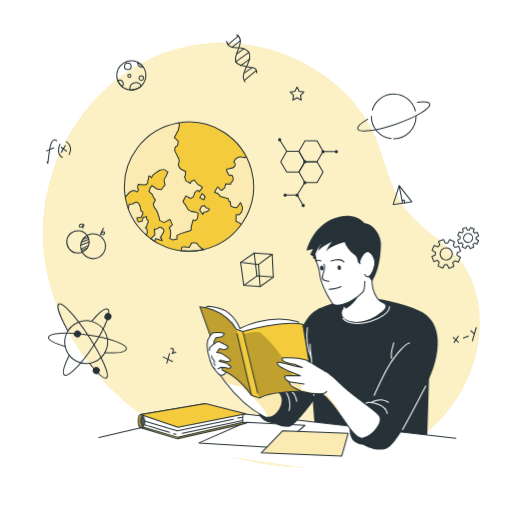
t = 0.00 s
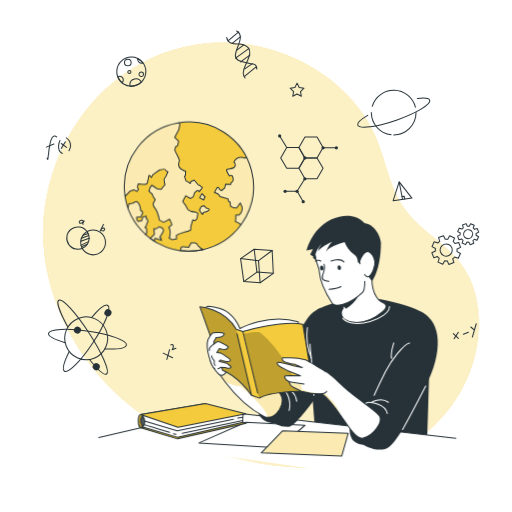
t = 0.56 s
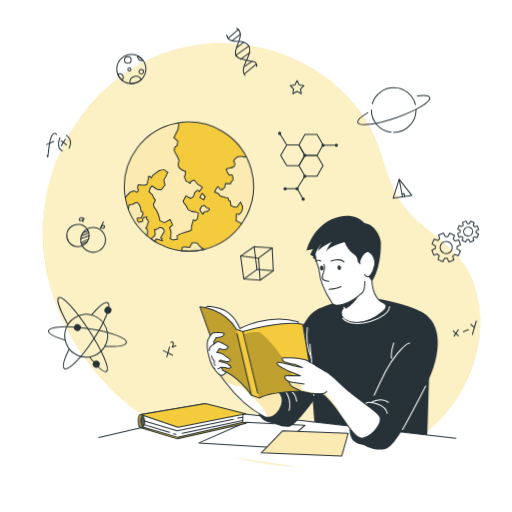
t = 0.94 s
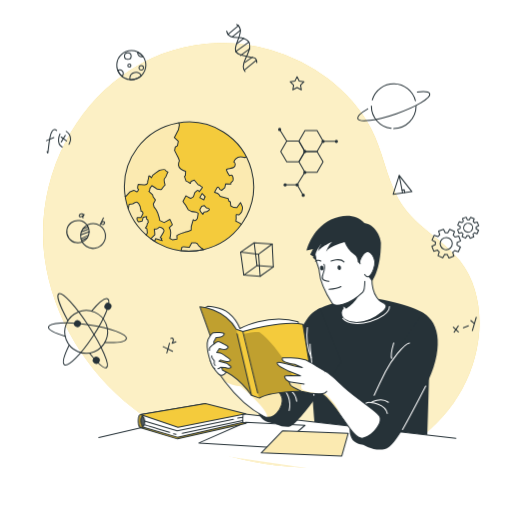
t = 1.50 s
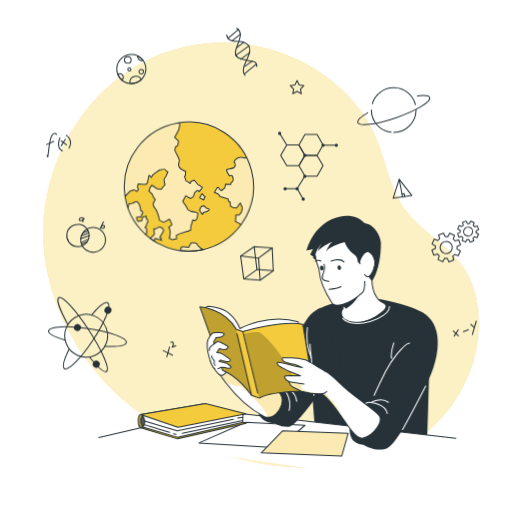
t = 2.06 s
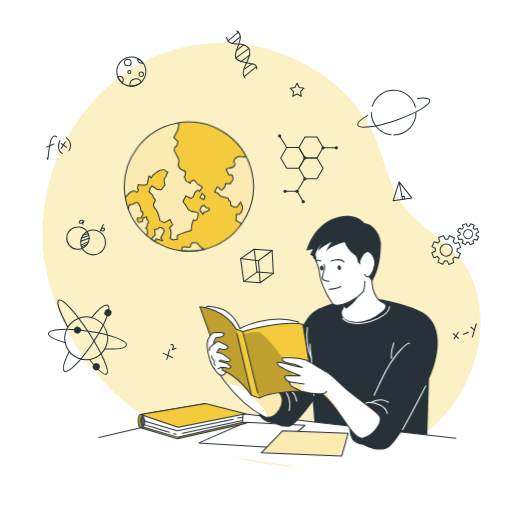
t = 2.44 s

The animated SVG that drew these frames (rendered in a browser with its animation timeline set to each time). Animation: 2 CSS @keyframes rules; one cycle of 3.00 s, repeats indefinitely.

<svg xmlns="http://www.w3.org/2000/svg" xmlns:svgjs="http://svgjs.com/svgjs" xmlns:xlink="http://www.w3.org/1999/xlink" id="freepik_stories-learning" class="animated" version="1.1" viewBox="0 0 500 500"><style>@keyframes wind{0%{transform:rotate(0deg)}25%{transform:rotate(1deg)}75%{transform:rotate(-1deg)}}@keyframes floating{0%{opacity:1;transform:translateY(0)}50%{transform:translateY(-10px)}}svg#freepik_stories-learning:not(.animated) .animable{opacity:0}svg#freepik_stories-learning.animated #freepik--background-simple--inject-24{animation:1.5s Infinite linear wind;animation-delay:0s}svg#freepik_stories-learning.animated #freepik--Elements--inject-24{animation:3s Infinite linear floating;animation-delay:0s}svg#freepik_stories-learning.animated #freepik--Earth--inject-24{animation:1.5s Infinite linear wind;animation-delay:0s}</style><g id="freepik--background-simple--inject-24" class="animable" style="transform-origin:255.124px 250.609px"><g id="eloi43ern0cf8"><path d="M67.93,167.09s-27.88,72,11.3,144.5S199.11,422.39,263.7,455.14s131.66,16.8,163.53-36.84-11.84-91.93-11.9-168.42,11.45-96.74-30-161.36-143.06-78.93-219.9-31S67.93,167.09,67.93,167.09Z" style="fill:#fff;opacity:.7;transform-origin:248.588px 250.609px" class="animable"/></g><path d="M63.69,139.16C90.4,87.32,140,48.1,201.75,42.58A171.52,171.52,0,0,1,320.48,76.93c16.86,13,31.84,29.55,41.79,48.44,11.42,21.7,14.75,46.72,26.5,68.32,14.61,26.85,42.05,37.93,60.48,61.13,15.17,19.11,20.38,44.72,18.64,69.06-3.18,44.43-29.21,86.61-67.5,109.38-32.37,19.25-71.39,24.56-109,22.81-58-2.69-115.74-21.82-161.42-57.65s-78.51-88.8-86.29-146.33C38.39,213,46.08,173.33,63.69,139.16Z" style="fill:#f4cb3c;transform-origin:255.124px 249.158px" id="elh2zn74wx02h" class="animable"/><g id="eleyqh8dpq77"><path d="M63.69,139.16C90.4,87.32,140,48.1,201.75,42.58A171.52,171.52,0,0,1,320.48,76.93c16.86,13,31.84,29.55,41.79,48.44,11.42,21.7,14.75,46.72,26.5,68.32,14.61,26.85,42.05,37.93,60.48,61.13,15.17,19.11,20.38,44.72,18.64,69.06-3.18,44.43-29.21,86.61-67.5,109.38-32.37,19.25-71.39,24.56-109,22.81-58-2.69-115.74-21.82-161.42-57.65s-78.51-88.8-86.29-146.33C38.39,213,46.08,173.33,63.69,139.16Z" style="fill:#fff;opacity:.7;transform-origin:255.124px 249.158px" class="animable"/></g></g><g id="freepik--Elements--inject-24" class="animable" style="transform-origin:256.42px 201.572px"><path d="M46.07,158.11c1.18,4.68.6-3.93,2.91-14.45s6.28-6.26,6.28-6.26" style="fill:none;stroke:#263238;stroke-linecap:round;stroke-linejoin:round;transform-origin:50.665px 147.982px" id="elopqa39z13jm" class="animable"/><line id="elsmi8xke6g7" x1="45.35" x2="52.6" y1="147.36" y2="144.39" style="fill:none;stroke:#263238;stroke-linecap:round;stroke-linejoin:round;transform-origin:48.975px 145.875px" class="animable"/><path d="M58.59,140.82s-4.33,9,2.2,12.78" style="fill:none;stroke:#263238;stroke-linecap:round;stroke-linejoin:round;transform-origin:58.9863px 147.21px" id="eljutzvgt1q4" class="animable"/><path d="M64.74,138.3s7.16,4,2.68,12.58" style="fill:none;stroke:#263238;stroke-linecap:round;stroke-linejoin:round;transform-origin:66.8171px 144.59px" id="elk1v0pzt78xf" class="animable"/><line id="el1jw8plfkyow" x1="59.84" x2="64.97" y1="143.86" y2="147.6" style="fill:none;stroke:#263238;stroke-linecap:round;stroke-linejoin:round;transform-origin:62.405px 145.73px" class="animable"/><line id="elnkiyjiiuxij" x1="63.86" x2="59.85" y1="142.21" y2="148.6" style="fill:none;stroke:#263238;stroke-linecap:round;stroke-linejoin:round;transform-origin:61.855px 145.405px" class="animable"/><g id="elhyd3ruof50k"><circle cx="76.13" cy="236.2" r="10.91" style="fill:none;stroke:#263238;stroke-linecap:round;stroke-linejoin:round;transform-origin:76.13px 236.2px;transform:rotate(-80.68deg)" class="animable"/></g><g id="elmatzz9d1loh"><circle cx="90.95" cy="240.47" r="12.1" style="fill:none;stroke:#263238;stroke-linecap:round;stroke-linejoin:round;transform-origin:90.95px 240.47px;transform:rotate(-11.59deg)" class="animable"/></g><line id="elro55iqfw2eb" x1="86.07" x2="81.05" y1="231.71" y2="233.5" style="fill:none;stroke:#263238;stroke-linecap:round;stroke-linejoin:round;transform-origin:83.56px 232.605px" class="animable"/><line id="elxiv0fzzy44" x1="86.77" x2="79.55" y1="233.78" y2="236.39" style="fill:none;stroke:#263238;stroke-linecap:round;stroke-linejoin:round;transform-origin:83.16px 235.085px" class="animable"/><line id="elio5afkjd4g" x1="87.04" x2="78.98" y1="236.28" y2="239.38" style="fill:none;stroke:#263238;stroke-linecap:round;stroke-linejoin:round;transform-origin:83.01px 237.83px" class="animable"/><line id="elah6r65kvkvb" x1="86.47" x2="79.12" y1="239.69" y2="243.05" style="fill:none;stroke:#263238;stroke-linecap:round;stroke-linejoin:round;transform-origin:82.795px 241.37px" class="animable"/><line id="el8qpw0s75w4t" x1="85.17" x2="79.59" y1="242.31" y2="244.63" style="fill:none;stroke:#263238;stroke-linecap:round;stroke-linejoin:round;transform-origin:82.38px 243.47px" class="animable"/><path d="M81.4,219.59c-.31-1-3.85-1.62-4,1s3.73.44,4.83-1c0,0-2,2.69-1.16,3.22" style="fill:none;stroke:#263238;stroke-linecap:round;stroke-linejoin:round;transform-origin:79.8129px 220.769px" id="el99dwrfougo" class="animable"/><path d="M101,222.85l-3.14,6.53s1.57-3.27,3.25-3c2.07.37.69,3.76-1.81,2.51" style="fill:none;stroke:#263238;stroke-linecap:round;stroke-linejoin:round;transform-origin:99.9883px 226.115px" id="elaq5l3eb2ipd" class="animable"/><line id="el90h6yifud8b" x1="442.71" x2="447.64" y1="329.47" y2="334.13" style="fill:none;stroke:#263238;stroke-linecap:round;stroke-linejoin:round;transform-origin:445.175px 331.8px" class="animable"/><line id="eld66xekcgst" x1="447.64" x2="443.51" y1="328.25" y2="334.42" style="fill:none;stroke:#263238;stroke-linecap:round;stroke-linejoin:round;transform-origin:445.575px 331.335px" class="animable"/><line id="el0lgqe8ti8y8q" x1="452.49" x2="457.43" y1="330.02" y2="328.18" style="fill:none;stroke:#263238;stroke-linecap:round;stroke-linejoin:round;transform-origin:454.96px 329.1px" class="animable"/><line id="eli3hth7xmogg" x1="459.8" x2="462.8" y1="323.04" y2="325.69" style="fill:none;stroke:#263238;stroke-linecap:round;stroke-linejoin:round;transform-origin:461.3px 324.365px" class="animable"/><line id="elo8w9da728xf" x1="465.1" x2="461.3" y1="319.85" y2="332.89" style="fill:none;stroke:#263238;stroke-linecap:round;stroke-linejoin:round;transform-origin:463.2px 326.37px" class="animable"/><polygon points="234.97 256.22 248.24 247.09 265.81 248.32 266.91 270.6 254.01 279.82 238.09 278.66 234.97 256.22" style="fill:none;stroke:#263238;stroke-linecap:round;stroke-linejoin:round;transform-origin:250.94px 263.455px" id="elmpuk8rl1ri" class="animable"/><polyline points="238.09 278.66 250.94 269.41 266.91 270.6" style="fill:none;stroke:#263238;stroke-linecap:round;stroke-linejoin:round;transform-origin:252.5px 274.035px" id="el214mg4h4ufo" class="animable"/><line id="elqe67wrup13" x1="250.94" x2="248.24" y1="269.41" y2="247.09" style="fill:none;stroke:#263238;stroke-linecap:round;stroke-linejoin:round;transform-origin:249.59px 258.25px" class="animable"/><polyline points="234.97 256.22 252.5 258.25 265.81 248.32" style="fill:none;stroke:#263238;stroke-linecap:round;stroke-linejoin:round;transform-origin:250.39px 253.285px" id="el4e0ib29kfmd" class="animable"/><line id="ely3wpxpqom3l" x1="252.5" x2="254.01" y1="258.25" y2="279.82" style="fill:none;stroke:#263238;stroke-linecap:round;stroke-linejoin:round;transform-origin:253.255px 269.035px" class="animable"/><polygon points="389.85 181.37 383.97 199.64 402.27 197.17 389.85 181.37" style="fill:none;stroke:#263238;stroke-linecap:round;stroke-linejoin:round;transform-origin:393.12px 190.505px" id="eluosryk3bmg" class="animable"/><line id="elviq7f5b3j2k" x1="389.85" x2="393.12" y1="181.37" y2="198.3" style="fill:none;stroke:#263238;stroke-linecap:round;stroke-linejoin:round;transform-origin:391.485px 189.835px" class="animable"/><polyline points="392.6 195.59 394.74 195.25 395.24 198.12" style="fill:none;stroke:#263238;stroke-linecap:round;stroke-linejoin:round;transform-origin:393.92px 196.685px" id="elqm5uvnp6qkh" class="animable"/><line id="el9ioibw4hywc" x1="159.39" x2="168.53" y1="348.56" y2="353.05" style="fill:none;stroke:#263238;stroke-linecap:round;stroke-linejoin:round;transform-origin:163.96px 350.805px" class="animable"/><line id="elh78n2be7x7" x1="165.58" x2="162.96" y1="345.13" y2="354.68" style="fill:none;stroke:#263238;stroke-linecap:round;stroke-linejoin:round;transform-origin:164.27px 349.905px" class="animable"/><path d="M166.85,340.47a1.38,1.38,0,0,1,2.2.29c.92,1.44-.88,4.46-.88,4.46l3.67-1.4" style="fill:none;stroke:#263238;stroke-linecap:round;stroke-linejoin:round;transform-origin:169.345px 342.634px" id="eljpt73cil33" class="animable"/><path d="M231.15,34c8.73,4.91-1.27,16.91-1.27,23.91s10,6,15,8c2,0,6,0,5.89,5.08" style="fill:none;stroke:#263238;stroke-linecap:round;stroke-linejoin:round;transform-origin:240.326px 52.495px" id="elp81xdqpjwnn" class="animable"/><path d="M221.42,40.37c1.52,8.27,11,5.34,16.82,7.23,10,3.25,4.45,13.57,1.47,19.81-1.79,3.72-3.57,8.94-.37,12.47" style="fill:none;stroke:#263238;stroke-linecap:round;stroke-linejoin:round;transform-origin:232.688px 60.125px" id="elfvdzodqvwb" class="animable"/><line id="elh5gfwdzdzzb" x1="222.7" x2="233.11" y1="43.58" y2="34.93" style="fill:none;stroke:#263238;stroke-linecap:round;stroke-linejoin:round;transform-origin:227.905px 39.255px" class="animable"/><line id="elc1kk19udcmj" x1="226.78" x2="234.62" y1="46.16" y2="39.66" style="fill:none;stroke:#263238;stroke-linecap:round;stroke-linejoin:round;transform-origin:230.7px 42.91px" class="animable"/><line id="el56poqbpkn4i" x1="231.39" x2="238.01" y1="52.74" y2="47.54" style="fill:none;stroke:#263238;stroke-linecap:round;stroke-linejoin:round;transform-origin:234.7px 50.14px" class="animable"/><line id="elg13kyogawm" x1="230.02" x2="242.96" y1="60.52" y2="51.22" style="fill:none;stroke:#263238;stroke-linecap:round;stroke-linejoin:round;transform-origin:236.49px 55.87px" class="animable"/><line id="elz8g3v25y1vh" x1="234.98" x2="244" y1="64.15" y2="57.53" style="fill:none;stroke:#263238;stroke-linecap:round;stroke-linejoin:round;transform-origin:239.49px 60.84px" class="animable"/><line id="elj27yvnosfhm" x1="238.82" x2="250.09" y1="78.22" y2="69.04" style="fill:none;stroke:#263238;stroke-linecap:round;stroke-linejoin:round;transform-origin:244.455px 73.63px" class="animable"/><line id="elmttwgu0wc7r" x1="239.1" x2="246.45" y1="71" y2="65.83" style="fill:none;stroke:#263238;stroke-linecap:round;stroke-linejoin:round;transform-origin:242.775px 68.415px" class="animable"/><g id="elgjga930eo5h"><circle cx="84.17" cy="334.1" r="20.94" style="fill:none;stroke:#263238;stroke-linecap:round;stroke-linejoin:round;transform-origin:84.17px 334.1px;transform:rotate(-21.8deg)" class="animable"/></g><path d="M89.44,313.84c7.3-8.57,13.51-13.42,15.9-11.84,3.64,2.39-2.89,18.71-14.58,36.44S66.64,368.61,63,366.21c-2.4-1.57-.38-9.19,4.62-19.28" style="fill:none;stroke:#263238;stroke-linecap:round;stroke-linejoin:round;transform-origin:84.1698px 334.105px" id="elvw8hnevb7xi" class="animable"/><path d="M63.68,338.4c-10.18-2.93-16.68-6.35-16.27-9.08C48,325,65.59,324,86.6,327.15s37.53,9.12,36.9,13.42c-.45,3-9,4.37-21.15,3.91" style="fill:none;stroke:#263238;stroke-linecap:round;stroke-linejoin:round;transform-origin:85.4546px 334.938px" id="elslau8arj8i" class="animable"/><path d="M66.35,323.23c-7.68-13.86-11.52-24.67-8.92-26.36,3.42-2.21,16.64,12.13,29.53,32s20.56,37.83,17.15,40.05c-2.26,1.46-8.81-4.32-16.72-14.16" style="fill:none;stroke:#263238;stroke-linecap:round;stroke-linejoin:round;transform-origin:80.7699px 332.895px" id="elzxldnel94mi" class="animable"/><path d="M108.29,311.06a3.44,3.44,0,1,1-1-4.77A3.44,3.44,0,0,1,108.29,311.06Z" style="fill:#263238;transform-origin:105.414px 309.173px" id="ellm3opjy399j" class="animable"/><path d="M96.9,363.75a3.44,3.44,0,1,1-1-4.77A3.44,3.44,0,0,1,96.9,363.75Z" style="fill:#263238;transform-origin:94.0236px 361.863px" id="el4b336r0v956" class="animable"/><path d="M78.52,328a3.44,3.44,0,1,1-1-4.77A3.45,3.45,0,0,1,78.52,328Z" style="fill:#263238;transform-origin:75.6417px 326.113px" id="elbm2w34bz8i" class="animable"/><polygon points="297.83 178.32 309.61 178.32 315.5 168.12 309.61 157.92 297.83 157.92 291.94 168.12 297.83 178.32" style="fill:none;stroke:#263238;stroke-linecap:round;stroke-linejoin:round;transform-origin:303.72px 168.12px" id="el0xucxeowg0e" class="animable"/><polyline points="296.12 200.71 290.23 190.51 278.45 190.51" style="fill:none;stroke:#263238;stroke-linecap:round;stroke-linejoin:round;transform-origin:287.285px 195.61px" id="ellor5m0sg47" class="animable"/><polygon points="280.03 168.12 291.81 168.12 297.7 157.92 291.81 147.71 280.03 147.71 274.14 157.92 280.03 168.12" style="fill:none;stroke:#263238;stroke-linecap:round;stroke-linejoin:round;transform-origin:285.92px 157.915px" id="elqgs7qikn62n" class="animable"/><polygon points="297.83 157.92 309.61 157.92 315.5 147.71 309.61 137.51 297.83 137.51 291.94 147.71 297.83 157.92" style="fill:none;stroke:#263238;stroke-linecap:round;stroke-linejoin:round;transform-origin:303.72px 147.715px" id="eleqdaimgejql" class="animable"/><circle cx="297.7" cy="157.92" r="1.58" style="fill:#263238;transform-origin:297.7px 157.92px" id="el02k7wrx9tyxy" class="animable"/><circle cx="273.1" cy="136.5" r="1.58" style="fill:#263238;transform-origin:273.1px 136.5px" id="elay8khxtsn7" class="animable"/><path d="M294.54,200.71a1.58,1.58,0,1,1,1.58,1.58A1.58,1.58,0,0,1,294.54,200.71Z" style="fill:#263238;transform-origin:296.12px 200.71px" id="elkeusqbvs389" class="animable"/><circle cx="278.45" cy="190.51" r="1.58" style="fill:#263238;transform-origin:278.45px 190.51px" id="elrq1qp1sf6i" class="animable"/><path d="M326.9,148a1.59,1.59,0,1,1,1.58,1.59A1.58,1.58,0,0,1,326.9,148Z" style="fill:#263238;transform-origin:328.49px 148px" id="elrrn2bel5oec" class="animable"/><circle cx="290.11" cy="190.51" r="1.58" style="fill:#263238;transform-origin:290.11px 190.51px" id="elqwvwsqezc" class="animable"/><path d="M313.92,148a1.59,1.59,0,1,1,1.59,1.59A1.59,1.59,0,0,1,313.92,148Z" style="fill:#263238;transform-origin:315.51px 148px" id="elhjc71u39nkm" class="animable"/><path d="M296.12,178.33a1.59,1.59,0,1,1,1.58,1.58A1.59,1.59,0,0,1,296.12,178.33Z" style="fill:#263238;transform-origin:297.71px 178.32px" id="elcn8wro8j7el" class="animable"/><line id="elec8au7uy0z8" x1="315.51" x2="328.48" y1="147.98" y2="147.98" style="fill:none;stroke:#263238;stroke-linecap:round;stroke-linejoin:round;transform-origin:321.995px 147.98px" class="animable"/><line id="elblrijlgf1y" x1="297.7" x2="290.11" y1="178.33" y2="190.51" style="fill:none;stroke:#263238;stroke-linecap:round;stroke-linejoin:round;transform-origin:293.905px 184.42px" class="animable"/><line id="elcgwu9wkwdkr" x1="280.03" x2="273.1" y1="147.71" y2="136.5" style="fill:none;stroke:#263238;stroke-linecap:round;stroke-linejoin:round;transform-origin:276.565px 142.105px" class="animable"/><path d="M363.58,107.5a21.82,21.82,0,0,1,42.1.93" style="fill:none;stroke:#263238;stroke-linecap:round;stroke-linejoin:round;transform-origin:384.63px 100.15px" id="ele2p24z3ulxv" class="animable"/><path d="M382,135.34a21.81,21.81,0,0,1-19.33-21.67" style="fill:none;stroke:#263238;stroke-linecap:round;stroke-linejoin:round;transform-origin:372.335px 124.505px" id="elg4vrcph74pf" class="animable"/><path d="M406.31,113.67a21.81,21.81,0,0,1-21.8,21.81" style="fill:none;stroke:#263238;stroke-linecap:round;stroke-linejoin:round;transform-origin:395.41px 124.575px" id="eltv02b9kjkp" class="animable"/><path d="M407.55,99.84c6.82-.87,11.39-.4,12.1,1.64,1.41,4.06-13.18,12.81-32.59,19.55s-36.28,8.9-37.7,4.83c-.75-2.17,3.07-5.68,9.75-9.51" style="fill:none;stroke:#263238;stroke-linecap:round;stroke-linejoin:round;transform-origin:384.505px 113.67px" id="el7ne92eokrug" class="animable"/><polygon points="290.11 84.9 292.2 89.13 296.87 89.81 293.49 93.11 294.29 97.76 290.11 95.56 285.93 97.76 286.73 93.11 283.35 89.81 288.02 89.13 290.11 84.9" style="fill:none;stroke:#263238;stroke-linecap:round;stroke-linejoin:round;transform-origin:290.11px 91.33px" id="el2bmktvhwiyr" class="animable"/><path d="M142.47,73.63a14.2,14.2,0,0,1-14.18,14.19q-.69,0-1.35-.06a14.19,14.19,0,1,1,15.53-14.13Z" style="fill:none;stroke:#263238;stroke-linecap:round;stroke-linejoin:round;transform-origin:128.28px 73.6317px" id="eltt8bd3dappg" class="animable"/><path d="M140.2,76.19A2.2,2.2,0,1,1,138,74,2.2,2.2,0,0,1,140.2,76.19Z" style="fill:none;stroke:#263238;stroke-linecap:round;stroke-linejoin:round;transform-origin:138px 76.2px" id="elccflk1sojum" class="animable"/><path d="M120.45,81.77a3.54,3.54,0,0,1-1.28,2.73A14.06,14.06,0,0,1,115,78.71a3.45,3.45,0,0,1,1.83-.51A3.57,3.57,0,0,1,120.45,81.77Z" style="fill:none;stroke:#263238;stroke-linecap:round;stroke-linejoin:round;transform-origin:117.725px 81.3498px" id="elx505qhcp6z" class="animable"/><path d="M138,84a14.09,14.09,0,0,1-9.71,3.86q-.69,0-1.35-.06a5.66,5.66,0,0,1-.12-1.17A5.9,5.9,0,0,1,138,84Z" style="fill:none;stroke:#263238;stroke-linecap:round;stroke-linejoin:round;transform-origin:132.41px 84.2964px" id="elz5dp3hnuff" class="animable"/><circle cx="124.85" cy="64.74" r="3.26" style="fill:none;stroke:#263238;stroke-linecap:round;stroke-linejoin:round;transform-origin:124.85px 64.74px" id="el5dymykzgebn" class="animable"/><path d="M127.87,74a1.51,1.51,0,1,1-1.51-1.51A1.51,1.51,0,0,1,127.87,74Z" style="fill:none;stroke:#263238;stroke-linecap:round;stroke-linejoin:round;transform-origin:126.36px 74px" id="el56ssnaibw2e" class="animable"/><path d="M139.8,65.35a3.82,3.82,0,0,1-1.23.19,4.15,4.15,0,0,1-4.15-4.16,4.41,4.41,0,0,1,0-.52A14.13,14.13,0,0,1,139.8,65.35Z" style="fill:none;stroke:#263238;stroke-linecap:round;stroke-linejoin:round;transform-origin:137.106px 63.2001px" id="el8b9chbtyh3a" class="animable"/><path d="M465.85,238.29l1.53-3.44-2.48-1.36a7.5,7.5,0,0,0,.05-1.83l2.54-1.24-1.35-3.51-2.72.78a7.48,7.48,0,0,0-1.26-1.32l.93-2.68-3.44-1.53-1.37,2.48a7.48,7.48,0,0,0-1.83,0l-1.23-2.54-3.52,1.35.79,2.71a8,8,0,0,0-1.33,1.27l-2.67-.93L447,229.89l2.48,1.37a7.48,7.48,0,0,0-.05,1.83l-2.55,1.23,1.35,3.52,2.72-.79a7.92,7.92,0,0,0,1.26,1.33l-.92,2.67,3.44,1.53,1.36-2.48a7.5,7.5,0,0,0,1.83.05l1.24,2.55,3.51-1.35-.78-2.72a7.86,7.86,0,0,0,1.32-1.26Zm-10.46-1.92a4.37,4.37,0,1,1,5.77-2.22A4.38,4.38,0,0,1,455.39,236.37Z" style="fill:none;stroke:#263238;stroke-linecap:round;stroke-linejoin:round;transform-origin:457.185px 232.4px" id="el7puyzl0nlp4" class="animable"/><path d="M447.57,255.94l2.08-4.67-3.36-1.86a10.31,10.31,0,0,0,.06-2.48l3.46-1.68L448,240.48l-3.69,1.07a10,10,0,0,0-1.71-1.8l1.26-3.64L439.15,234l-1.85,3.36a10.87,10.87,0,0,0-2.48-.07l-1.68-3.45-4.78,1.84,1.07,3.68a10.83,10.83,0,0,0-1.8,1.72L424,239.86l-2.08,4.67,3.36,1.86a10.31,10.31,0,0,0-.06,2.48l-3.46,1.68,1.84,4.77,3.69-1.06a10.38,10.38,0,0,0,1.71,1.8l-1.26,3.63,4.68,2.08,1.85-3.37a10.33,10.33,0,0,0,2.48.07l1.68,3.45,4.78-1.83-1.07-3.69a10.77,10.77,0,0,0,1.8-1.71Zm-14.2-2.61a5.94,5.94,0,1,1,7.84-3A5.93,5.93,0,0,1,433.37,253.33Z" style="fill:none;stroke:#263238;stroke-linecap:round;stroke-linejoin:round;transform-origin:435.785px 247.88px" id="elbx9dbxt4nok" class="animable"/></g><g id="freepik--Earth--inject-24" class="animable" style="transform-origin:184.448px 182.238px"><path d="M240.27,211.61a64.17,64.17,0,0,1-4.63,7.48A63,63,0,0,1,155.05,238c-1.39-.73-2.75-1.51-4.05-2.33s-2.57-1.66-3.79-2.56c-1.48-1.07-2.9-2.21-4.26-3.4l0,0a1.65,1.65,0,0,1-.24-.22l0,0a63.08,63.08,0,1,1,97.61-17.83Z" style="fill:#f4cb3c;transform-origin:184.515px 182.238px" id="el7e4nocwnmah" class="animable"/><g style="clip-path:url(#freepik--clip-path--inject-24);transform-origin:184.421px 182.587px" id="elp2if6vqw53" class="animable"><g id="elyrfrr20nndr"><g style="opacity:.6;transform-origin:184.421px 182.587px" class="animable"><path d="M240.27,211.61a64.17,64.17,0,0,1-4.63,7.48l-1.22-1-2.1-1.11-2.21-1.16.37-2.67-.12-2.41c-.13-2.41,1.61-.44,3-1.17a8.09,8.09,0,0,0,2.55-3s1-3.21.67-4.5a36.41,36.41,0,0,0-1.9-4.34l-3.58,5-3-.23L225.26,201l-.37-3.95-1.46-.76-.61-2.27-7.89-2.21-.9-1.58c-.9-1.58-4.53-2.39-4.53-2.39l.89-2.06,1.4-2.3c1.41-2.3,2.87,1.52,2.87,1.52l1.67.87,3.1-2.6.82-3.73,5.05.29a2.25,2.25,0,0,1,1.32-2.5c1.68-.66.94-4.31.3-5.66s-3-.26-3-.26-2.57-3.91-2.92-5.47,4.9-1,7.15-2.57,1.48-4.69.38-4.76,2.15-7.1,8.4-5.17c1.74.54,2.84.35,3.52-.25A63,63,0,0,1,240.27,211.61Z" style="fill:#fff;transform-origin:228.521px 186.097px" id="elqnxb578xi1h" class="animable"/><path d="M196.54,184.56l-2.14,2.69s-.91-2.17-2.21-1l-2,1.78-1.45,4.06-2.6,1.68-1.59-.83-1.5-.8-1.63-.86-1.56,3-1.27,2.4a15.32,15.32,0,0,0,2.29,3.25l2.76,4.87L187,206.5a25.56,25.56,0,0,1,4.17.5l2.31,1.21-.82,5s-1.74,2.83-2.9,2.05l-1.17-.77-1.9,6.58-.08,3.62s-1.13.47-2.27.85-.42.18-2.81.92-2.2.71-4.14,1.26a26.13,26.13,0,0,0-4.75,2.22l.17,3.48-4.57.67-2.56-1.36.63-2.2.3-3.44-.35-2.57-1.1-2.27,3.08-2.79-.68-1.75-1.75-3.48-3.7,2-1.9,1-4.3-1.93-.47-2.61L154,208l-1.34-2.92-2.38-3.22-.6-2.77,1.34-2.54.71-1.34-2.19-2.95-.6-2.1-3.69-3.35s1.07-.07.83-1.56,2.11-4,2.11-4c1.33.7,5.32,3.48,5.32,3.48l3.49.48s.7,0,1.38-1.32a18.69,18.69,0,0,1,2.78-3.33s-1.61-5.59-.46-6.34,2.32-4.41,2.32-4.41l.92-1.75s-2.17-.95-2.58-2.1-5.76.38-5.76.38l-3.69,2.56L149,171.15l-1.26,2.39s-2.57-3.09-2.58-1.36a24.54,24.54,0,0,1-1.16,5.21s.53.28-.17,1.62-1.46,1.27-3,1.46a38.45,38.45,0,0,1-6-.41s-1,3.7-.31,4.34l.68.62s-1.07,2.69-2.13,2.13l-2.58-1.36-3.61,1.46-4,4.42-.89-.18a63.08,63.08,0,0,1,52.49-71.6c.23,1,.48,1.94.48,1.94l-1,4.94-1.28,2.44-1.1,2.09-1.55,2.94L174,137.9l-.85,4.33L171,143.58l-.62,3.25,3.69,7.21,1,2.83a9.91,9.91,0,0,0-.89,4.32s.45,2.7,2.42,3.77,4.56,2.33,4.56,2.33l-.21,4-.89,1,1.48,4.31c4.51,1.77,4.08,3.25,4.51,1.77l.44-1.47,3.07-1.11,3.91,4.67a2.71,2.71,0,0,1,2.3,1.22C196.91,183.12,198.69,181.87,196.54,184.56Z" style="fill:#fff;transform-origin:159.425px 176.99px" id="el41dy6mtskq9" class="animable"/><path d="M143.54,219.39c.11,1.42-1.69,3.2-1.69,3.2l1.47.77.45,4-1.11,2.12a62.82,62.82,0,0,1-17.45-25.62l.8-4.24,3.53-.5s3.16-2.1,4.56-1.54,2.68,4,2.68,4,1,4.64.87,4.55h0l-.06,0,.08,0,1.44.76.41,1.83-2,3.8h-3.22s-.64-.34-.7,1.33a4.06,4.06,0,0,0,1.67,2.93l3.48-.89.93-3.6,3.42-.67s-.49,2.21.31,2.63l.81.43.48,2.64A2.37,2.37,0,0,0,143.54,219.39Z" style="fill:#fff;transform-origin:134.955px 213.483px" id="elrab053fibb" class="animable"/><path d="M160.08,225.05c-.31-.86-.44-1.61-2.57-2.73s-2-.72-2.84.21a3.07,3.07,0,0,1-3.18,1.13c-1.4-.31-.67,1.27-.67,1.27l.34,4.27-3.95,3.9q1.83,1.35,3.79,2.56l.84-2.58L158.4,235c-1.39-.41-.57-2.31-.57-2.31l-1.4-.74S160.39,225.89,160.08,225.05Z" style="fill:#fff;transform-origin:153.654px 228.65px" id="el4vy56p6x1b3" class="animable"/><path d="M201.4,202.85l-2.15-2.17-2.46.77-1,2-.75,1.44,1,2,2,2.43,1.14-2.18s3.17,0,4.83-1.83S201.4,202.85,201.4,202.85Z" style="fill:#fff;transform-origin:199.717px 205px" id="eljv40zgfol7" class="animable"/><path d="M195.08,193.06l4,2.1.16-.94a5.43,5.43,0,0,1,1.08-2.05l-3.06-3.24Z" style="fill:#fff;transform-origin:197.7px 192.045px" id="el14wxgihq4hr" class="animable"/><path d="M193.72,239.61l-1.15-1.69-1.34-.7h-4.09l-2.33,4.42s-2.23-.3-5.16-.56-2.21.95-2.21.95l-.76,2.78a63.24,63.24,0,0,0,22.14-1.19A28,28,0,0,0,196.2,242Z" style="fill:#fff;transform-origin:187.75px 241.252px" id="el5wxrvea4s6s" class="animable"/></g></g></g><path d="M240.27,211.61a64.17,64.17,0,0,1-4.63,7.48A63,63,0,0,1,155.05,238c-1.39-.73-2.75-1.51-4.05-2.33s-2.57-1.66-3.79-2.56c-1.48-1.07-2.9-2.21-4.26-3.4l0,0a1.65,1.65,0,0,1-.24-.22l0,0a63.08,63.08,0,1,1,97.61-17.83Z" style="fill:none;stroke:#263238;stroke-linecap:round;stroke-linejoin:round;transform-origin:184.515px 182.238px" id="elglmimqv7frf" class="animable"/><path d="M198.82,243.62a63.24,63.24,0,0,1-22.14,1.19l.76-2.78s-.72-1.21,2.21-.95,5.16.56,5.16.56l2.33-4.42h4.09l1.34.7,1.15,1.69L196.2,242A28,28,0,0,1,198.82,243.62Z" style="fill:none;stroke:#263238;stroke-linecap:round;stroke-linejoin:round;transform-origin:187.75px 241.252px" id="elng8j1h3fibp" class="animable"/><path d="M240.49,153.2c-.68.6-1.78.79-3.52.25-6.25-1.93-9.49,5.09-8.4,5.17s1.86,3.24-.38,4.76-7.5,1-7.15,2.57,2.92,5.47,2.92,5.47,2.3-1.08,2.95.26,1.39,5-.29,5.66a2.25,2.25,0,0,0-1.32,2.5l-5.05-.29-.82,3.73-3.1,2.6-1.67-.87s-1.46-3.82-2.87-1.52l-1.4,2.3-.89,2.06s3.63.81,4.53,2.39l.9,1.58,7.89,2.21.61,2.27,1.46.76.37,3.95,2.94,1.54,3,.23,3.58-5a36.41,36.41,0,0,1,1.9,4.34c.35,1.29-.67,4.5-.67,4.5a8.09,8.09,0,0,1-2.55,3c-1.43.73-3.18-1.24-3,1.17l.12,2.41-.37,2.67,2.21,1.16,2.1,1.11,1.22,1" style="fill:none;stroke:#263238;stroke-linecap:round;stroke-linejoin:round;transform-origin:224.995px 186.127px" id="eljb79v74288" class="animable"/><path d="M122.07,191.49l.89.18,4-4.42,3.61-1.46,2.58,1.36c1.06.56,2.13-2.13,2.13-2.13l-.68-.62c-.69-.64.31-4.34.31-4.34a38.45,38.45,0,0,0,6,.41c1.58-.19,2.33-.13,3-1.46s.17-1.62.17-1.62a24.54,24.54,0,0,0,1.16-5.21c0-1.73,2.58,1.36,2.58,1.36l1.26-2.39,2.82-2.24,3.69-2.56s5.35-1.54,5.76-.38,2.58,2.1,2.58,2.1l-.92,1.75s-1.18,3.64-2.32,4.41.46,6.34.46,6.34a18.69,18.69,0,0,0-2.78,3.33c-.7,1.34-1.38,1.32-1.38,1.32l-3.49-.48s-4-2.78-5.32-3.48c0,0-2.35,2.51-2.11,4s-.83,1.56-.83,1.56l3.69,3.35.6,2.1,2.19,2.95-.71,1.34-1.34,2.54.6,2.77,2.38,3.22L154,208l1.46,4.71.47,2.61,4.3,1.93,1.9-1,3.7-2,1.75,3.48.68,1.75-3.08,2.79,1.1,2.27.35,2.57-.3,3.44-.63,2.2,2.56,1.36,4.57-.66-.17-3.49a26.13,26.13,0,0,1,4.75-2.22c1.94-.55,1.75-.52,4.14-1.26s1.66-.54,2.81-.92,2.27-.85,2.27-.85l.08-3.62,1.9-6.58,1.17.77c1.16.78,2.9-2.05,2.9-2.05l.82-5L191.14,207a25.56,25.56,0,0,0-4.17-.5l-3.29-1.73-2.76-4.87a15.32,15.32,0,0,1-2.29-3.25l1.27-2.4,1.56-3,1.63.86,1.5.8,1.59.83,2.6-1.68,1.45-4.06,2-1.78c1.3-1.18,2.21,1,2.21,1l2.14-2.69c2.15-2.69.37-1.44-.73-2.82a2.71,2.71,0,0,0-2.3-1.22l-3.91-4.67L186.53,177l-.44,1.47c-.43,1.48,0,0-4.51-1.77l-1.48-4.31.89-1,.21-4s-2.59-1.27-4.56-2.33-2.42-3.77-2.42-3.77a9.91,9.91,0,0,1,.89-4.32l-1-2.83-3.69-7.21.62-3.25,2.15-1.35.85-4.33-3.86-3.66,1.55-2.94,1.1-2.09,1.28-2.44,1-4.94s-.25-.92-.48-1.94" style="fill:none;stroke:#263238;stroke-linecap:round;stroke-linejoin:round;transform-origin:159.831px 177.05px" id="el37d3vj0jg6q" class="animable"/><path d="M143,229.7a1.62,1.62,0,0,0-.26-.24l0,0,1.11-2.12-.45-4-1.47-.77s1.8-1.78,1.69-3.2a2.37,2.37,0,0,1,1.13-2.13l-.48-2.64-.81-.43c-.8-.42-.31-2.63-.31-2.63l-3.42.67-.93,3.6-3.48.89a4.06,4.06,0,0,1-1.67-2.93c.06-1.67.7-1.33.7-1.33h3.22l2-3.8-.41-1.83-1.44-.76" style="fill:none;stroke:#263238;stroke-linecap:round;stroke-linejoin:round;transform-origin:139.2px 217.875px" id="el323f8j7hcgx" class="animable"/><path d="M137.63,206.05h0c.16.09-.87-4.55-.87-4.55s-1.28-3.39-2.68-4-4.56,1.54-4.56,1.54l-3.53.5-.8,4.24" style="fill:none;stroke:#263238;stroke-linecap:round;stroke-linejoin:round;transform-origin:131.418px 201.721px" id="eldx1x2vr9npa" class="animable"/><path d="M151.84,233.08l-.84,2.58q-2-1.22-3.79-2.56l3.95-3.9-.34-4.27s-.73-1.58.67-1.27a3.07,3.07,0,0,0,3.18-1.13c.82-.93.72-1.33,2.84-.21s2.26,1.87,2.57,2.73-3.65,6.93-3.65,6.93l1.4.74s-.82,1.9.57,2.31Z" style="fill:none;stroke:#263238;stroke-linecap:round;stroke-linejoin:round;transform-origin:153.654px 228.65px" id="elptkvjl0d6mm" class="animable"/><path d="M196.79,201.45l2.46-.77,2.15,2.17s4.25.55,2.59,2.4-4.83,1.83-4.83,1.83L198,209.26l-2-2.43-1-2,.75-1.44Z" style="fill:none;stroke:#263238;stroke-linecap:round;stroke-linejoin:round;transform-origin:199.687px 204.97px" id="el6124a3tpn1g" class="animable"/><path d="M200.32,192.17a5.43,5.43,0,0,0-1.08,2.05l-.16.94-4-2.1,2.18-4.13Z" style="fill:none;stroke:#263238;stroke-linecap:round;stroke-linejoin:round;transform-origin:197.7px 192.045px" id="el5teb813o7wp" class="animable"/></g><g id="freepik--Character--inject-24" class="animable" style="transform-origin:270.845px 340.131px"><path d="M417.33,428.05c-5.36,4.46-46.65,32.8-105.57,28.23-3.17-26.82-15.26-137-1.51-154.28,0,0,33.36-15.91,64.09-9.23s42.69,13.08,44.88,18.62C420.88,315.58,418.51,393.6,417.33,428.05Z" style="fill:#263238;transform-origin:361.805px 373.954px" id="elpysnypw5oi" class="animable"/><path d="M373.32,304.54c-17.7,15.33-40.5,12.09-40,.32.08-1.84,2.05-4.12,2.05-4.12l-.69-1.06-3-4.53c-2.19-3.39-4.93-7.65-6.84-10.75-1.6-2.64,38.29-27.18,38.29-13.07,0,19.88,9.76,23.62,9.76,23.62C376.57,296.43,380,298.77,373.32,304.54Z" style="fill:#fff;stroke:#263238;stroke-linecap:round;stroke-linejoin:round;transform-origin:350.955px 290.938px" id="eldws0lask4kp" class="animable"/><path d="M384.51,334.9s-3.57,12.24-1.88,15.75" style="fill:none;stroke:#fff;stroke-linecap:round;stroke-linejoin:round;transform-origin:383.343px 342.775px" id="elkg6y6868vwe" class="animable"/><path d="M380.34,299.36c0,11.81-35.23,23.38-45.55,11.53" style="fill:none;stroke:#fff;stroke-linecap:round;stroke-linejoin:round;transform-origin:357.565px 307.609px" id="elysu3b5cbmn" class="animable"/><path d="M351.36,285.73S349,294.63,338,301.58a4.12,4.12,0,0,0-2.37-1.87,3.11,3.11,0,0,0-1,0l-3-4.53C337.32,291.08,351.36,285.73,351.36,285.73Z" style="fill:#263238;transform-origin:341.495px 293.655px" id="eli7yp7zm9rqf" class="animable"/><path d="M356.3,274.79s-.12,8.78-2,10.57c-13.95,13.38-27.59,14.44-29.84,10.91-15.15-23.76-11.57-30-13.11-34.07-2.73-7.14-6.08-18.8-4.6-25.86,3.3-15.77,33-28,48.64-12.14,7.5,7.59,9.87,24.06,8.29,37.78" style="fill:#fff;stroke:#263238;stroke-linecap:round;stroke-linejoin:round;transform-origin:335.266px 257.397px" id="elbi722mazn8e" class="animable"/><path d="M313.26,254.86s-4.17-1.87-5.07.36" style="fill:none;stroke:#263238;stroke-linecap:round;stroke-linejoin:round;transform-origin:310.725px 254.673px" id="eloqmejpu19hq" class="animable"/><path d="M323.37,255s8.67-3.63,12.57.78" style="fill:none;stroke:#263238;stroke-linecap:round;stroke-linejoin:round;transform-origin:329.655px 254.688px" id="el3v6jfann3tx" class="animable"/><path d="M333,261.15c.14,1.3-.49,2.43-1.42,2.54s-1.79-.88-1.93-2.18.49-2.44,1.42-2.54S332.82,259.85,333,261.15Z" style="fill:#263238;transform-origin:331.325px 261.331px" id="el8my512ml29h" class="animable"/><path d="M316,261.54c.15,1.3-.49,2.44-1.42,2.54s-1.79-.87-1.93-2.17.49-2.44,1.42-2.54S315.84,260.24,316,261.54Z" style="fill:#263238;transform-origin:314.326px 261.725px" id="el6q3hvyoqgjl" class="animable"/><path d="M316.42,258.12c1.21,1.95.55,5.28-1.05,9.85s-.19,6.22,5.95,6.68" style="fill:#fff;stroke:#263238;stroke-linecap:round;stroke-linejoin:round;transform-origin:318.041px 266.385px" id="elzxcriofioe9" class="animable"/><path d="M321.32,282.56s8-.73,11.66-2.74" style="fill:none;stroke:#263238;stroke-linecap:round;stroke-linejoin:round;transform-origin:327.15px 281.19px" id="els1uocj6bau" class="animable"/><path d="M372,237.22c0-5.94-5.86-18.13-16.14-19.5h0c-5.91-6.18-14.33-8.45-24.55-6.1-23.62,5.42-30.81,28.74-31.84,32.6-.1.36-.15.56-.15.56l6.32-1.6-2.72,5.31,3.31,2.19-.76.84,3.84,3.7-1.2-6.76c.74-4.36,5.76-10.46,5.76-10.46a16.31,16.31,0,0,0-3.3,8.19c2-5.19,14-10,14-10-3.89,3.16-6,9.34-6,9.34,3.7-4.56,12.37-7.51,17.92-9.08,1.87,4.51,4.84,9.22,9.08,11.83,4,2.46,3.86,7.54,3.86,7.54a23.32,23.32,0,0,1,9,12.36l4.84,6.62S372,264.09,372,237.22Z" style="fill:#263238;transform-origin:335.66px 242.756px" id="elrklfp9mxfco" class="animable"/><path d="M351.63,257.52c-1.62-3.47,4.26-12.87,8.43-11.71,2.34.66,5.4,4.93,6,9.41s-2.57,13-5.95,14.85c-2.15,1.2-3.92-2.07-3.92-2.07" style="fill:#fff;stroke:#263238;stroke-linecap:round;stroke-linejoin:round;transform-origin:358.744px 258.023px" id="elx2sh7080ab" class="animable"/><polygon points="96.51 427.25 209.5 400.83 445.18 428.05 384.5 469.55 96.51 427.25" style="fill:#fff;transform-origin:270.845px 435.19px" id="elswnujjpcn8o" class="animable"/><polyline points="96.51 427.25 209.5 400.83 445.18 428.05" style="fill:#fff;stroke:#263238;stroke-linecap:round;stroke-linejoin:round;transform-origin:270.845px 414.44px" id="el1clx38gt9hn" class="animable"/><polygon points="194.29 432.55 240.03 412.33 297.86 415.32 272.14 437.31 194.29 432.55" style="fill:#fff;stroke:#263238;stroke-linecap:round;stroke-linejoin:round;transform-origin:246.075px 424.82px" id="elxxw7x4ozz5b" class="animable"/><path d="M312.48,301c-14.67,6-17.83,19.49-42.76,72.8,0,0-11.07,2.27-17,15.72s4,24.07,15.43,23.71c0,0,4.59,4,14,3.59s51-64.05,51-64.05Z" style="fill:#263238;transform-origin:292.049px 358.925px" id="elh0gvk9xp41p" class="animable"/><path d="M274.09,376.93c6.56,5.84,10.33,14.41,8.33,23.91" style="fill:none;stroke:#fff;stroke-linecap:round;stroke-linejoin:round;transform-origin:278.523px 388.885px" id="elrgwgd3piuii" class="animable"/><path d="M280.42,379.74s8.06,1.76,9.31,12.08" style="fill:none;stroke:#fff;stroke-linecap:round;stroke-linejoin:round;transform-origin:285.075px 385.78px" id="el2z4cx22o4ab" class="animable"/><path d="M304,349.54a58.84,58.84,0,0,1-3.82-29.67" style="fill:none;stroke:#fff;stroke-linecap:round;stroke-linejoin:round;transform-origin:301.846px 334.705px" id="elre52oplri6" class="animable"/><path d="M302.86,335.94c-.61,4.2,3.73,26.56,3.7,50.07" style="fill:none;stroke:#fff;stroke-linecap:round;stroke-linejoin:round;transform-origin:304.681px 360.975px" id="ell7jbj8aih48" class="animable"/><path d="M412.52,305.42c18.35,9.22,20.53,37.59,3.22,71.51-12.23,23.94-29.11,59.29-39.79,61.66s-21.1-4.28-21.1-4.28-9-.42-11.72-6.82C335.69,410,354.6,387.9,362,393.19c0,0,23.76-51.67,28.09-54.93" style="fill:#263238;transform-origin:384.503px 372.26px" id="el14qw16muxe7" class="animable"/><path d="M341.43,416.86C339,404.79,358,390.55,362,393.19c0,0,14.11.79,16.22,10.55" style="fill:none;stroke:#fff;stroke-linecap:round;stroke-linejoin:round;transform-origin:359.718px 404.865px" id="el2ymara6ip6u" class="animable"/><path d="M393.12,419.43c8.26-14.57,22.62-42.5,22.62-42.5" style="fill:none;stroke:#fff;stroke-linecap:round;stroke-linejoin:round;transform-origin:404.43px 398.18px" id="elidl2drtkebd" class="animable"/><path d="M362,393.19s9.89-5.92,17.28-.32" style="fill:none;stroke:#fff;stroke-linecap:round;stroke-linejoin:round;transform-origin:370.64px 391.826px" id="eluugiul1iabh" class="animable"/><path d="M365.38,386s5.46-12,11-23,18.22-27.29,23.49-28.08" style="fill:none;stroke:#fff;stroke-linecap:round;stroke-linejoin:round;transform-origin:382.625px 360.46px" id="elgedo7knluy6" class="animable"/><path d="M261.16,407.57a8.14,8.14,0,0,1-3.4-.93c-17-8.87-30.22-23.53-38.18-34.05A125.73,125.73,0,0,1,211.05,360l4.08-17.48s3.84,10,19.27,19.83,33.76,13.07,39.69,23C279.34,394,270.09,408,261.16,407.57Z" style="fill:#fff;transform-origin:243.334px 375.05px" id="elydohto9v92m" class="animable"/><g style="clip-path:url(#freepik--clip-path-2--inject-24);transform-origin:243.334px 375.05px" id="elqz0d7ag54f" class="animable"><g id="elxyr12paewbo"><path d="M261.16,407.57a16.55,16.55,0,0,0-1-3.69c-3.57-8.94-25.17-26.71-25.17-26.71-5.14-.16-10.79-2.3-15.39-4.58A125.73,125.73,0,0,1,211.05,360l4.08-17.48s3.84,10,19.27,19.83,33.76,13.07,39.69,23C279.34,394,270.09,408,261.16,407.57Z" style="fill:#f4cb3c;opacity:.4;transform-origin:243.334px 375.05px" class="animable"/></g></g><path d="M261.16,407.57a8.14,8.14,0,0,1-3.4-.93c-17-8.87-30.22-23.53-38.18-34.05A125.73,125.73,0,0,1,211.05,360l4.08-17.48s3.84,10,19.27,19.83,33.76,13.07,39.69,23C279.34,394,270.09,408,261.16,407.57Z" style="fill:none;stroke:#263238;stroke-linecap:round;stroke-linejoin:round;transform-origin:243.334px 375.05px" id="elg3lpgw2c2o" class="animable"/><path d="M222.66,358.94s-2.11,9.32-7.67,7.23c-3-1.13-8.78-10.09-9.87-14.61Z" style="fill:#fff;stroke:#263238;stroke-linecap:round;stroke-linejoin:round;transform-origin:213.89px 359.018px" id="elqrucq3mx5h" class="animable"/><path d="M198.15,301.55l4.54-2.34s12.83.11,20.79,6.58c7.23,5.88,10.9,15.09,10.9,15.09s28.09-15.51,56.78-6.61l11.7,65.21L249.07,383,215.5,351.11Z" style="fill:#fff;stroke:#263238;stroke-linecap:round;stroke-linejoin:round;transform-origin:250.505px 341.105px" id="elppy56iubwae" class="animable"/><path d="M306.56,382.09s-6.31-.19-14.75.09c-12.76.4-30.39,1.84-38.45,6.53l-.38-.13L245.6,386l-.15-.22c-1.36-2-12.33-17.75-28-24.16l-22.16-61.92s23,1,35.57,21.78l6.31,2.28s37.55-11.12,58.57-7.12Z" style="fill:#f4cb3c;transform-origin:250.925px 344.205px" id="el7dmmbo2hxt" class="animable"/><g style="clip-path:url(#freepik--clip-path-3--inject-24);transform-origin:243.55px 344.21px" id="eltrc69o8qfaa" class="animable"><g id="el67ssw6tslk"><path d="M245.45,385.79c-1.36-2-12.33-17.75-28-24.16l-22.16-61.92s23,1,35.57,21.78Z" style="fill-opacity:.7;opacity:.3;transform-origin:220.37px 342.75px" class="animable"/></g><g id="ell6qplqbfpb"><path d="M291.81,382.18c-12.76.4-30.39,1.84-38.45,6.53l-.38-.13L238.24,326s12.06-2.71,15.77-1.34C254,324.68,278.52,342.77,291.81,382.18Z" style="fill-opacity:.7;opacity:.3;transform-origin:265.025px 356.492px" class="animable"/></g></g><path d="M306.56,382.09s-6.31-.19-14.75.09c-12.76.4-30.39,1.84-38.45,6.53l-.38-.13L245.6,386l-.15-.22c-1.36-2-12.33-17.75-28-24.16l-22.16-61.92s23,1,35.57,21.78l6.31,2.28s37.55-11.12,58.57-7.12Z" style="fill:none;stroke:#263238;stroke-linecap:round;stroke-linejoin:round;transform-origin:250.925px 344.205px" id="el5ph09bm8z5u" class="animable"/><line id="elwl2grzmtp9c" x1="237.19" x2="251.66" y1="323.77" y2="383.8" style="fill:none;stroke:#263238;stroke-linecap:round;stroke-linejoin:round;transform-origin:244.425px 353.785px" class="animable"/><line id="elfrk5kftd2dh" x1="245.6" x2="231.54" y1="386.01" y2="326.02" style="fill:none;stroke:#263238;stroke-linecap:round;stroke-linejoin:round;transform-origin:238.57px 356.015px" class="animable"/><path d="M209.88,360.05c-3.21-.89-9.68-20.18-6.72-28.49,0,0,3.52-6.11,5-6.53,2.24-.65,11.28-.46,10.84,1.06-1,3.52-7.94,3.46-7.94,3.46l-2.25,4.12.09,2.27s3.27-2.38,4.47-2.31c.62,0,3.82,1.6,6.36,2.94,2.17,1.15,3.5,1.78,3,2.82-1.61,3.46-8.46,1-8.46,1l-2.58,3.89s2.49.43,3.58.55,10.14,6.15,9.87,6.9c-1.07,2.94-9.65-.24-9.65-.24l-1.52,1.27s6.32,1.63,7,1.87c1,.37,4.85,3.33,4.79,3.67-.46,2.6-5.77.69-5.77.69l-4.65-.19a5.72,5.72,0,0,1-2.48,1.28" style="fill:#fff;stroke:#263238;stroke-linecap:round;stroke-linejoin:round;transform-origin:214.082px 342.379px" id="elhrh3bkc89k9" class="animable"/><path d="M208.86,335.94s-3,2.52-3.77,3.25-.58,3.05-.58,3.05" style="fill:none;stroke:#263238;stroke-linecap:round;stroke-linejoin:round;transform-origin:206.675px 339.09px" id="elctgx7kzjcve" class="animable"/><path d="M206.69,347.36c0,2.54,1.7,4.08,2.48,4.9s-1.25,3.05,1,4.65" style="fill:none;stroke:#263238;stroke-linecap:round;stroke-linejoin:round;transform-origin:208.43px 352.135px" id="el3pkpp7hgamp" class="animable"/><path d="M354.81,427.87c-6.35,1.73-13.25-9.43-21.67-21.61h0c-5.56-8-11.78-16.53-18.93-22-.57-.43-1.15-.85-1.73-1.25l4.18-21c8.68,4.55,14.06,11.84,23.07,19.33,14.5,12.07,27.35,19.48,30.91,24.82S365.69,424.9,354.81,427.87Z" style="fill:#fff;transform-origin:341.971px 395.029px" id="el5se2ailbuav" class="animable"/><g style="clip-path:url(#freepik--clip-path-4--inject-24);transform-origin:323.675px 395.04px" id="el3l0xmtic0fv" class="animable"><g id="elorizgykboz"><path d="M333.14,406.25c-5.56-8-11.78-16.53-18.93-22a7,7,0,0,0,2.77-.42S328.28,393,333.14,406.25Z" style="fill:#f4cb3c;opacity:.4;transform-origin:323.675px 395.04px" class="animable"/></g></g><path d="M354.81,427.87c-6.35,1.73-13.25-9.43-21.67-21.61h0c-5.56-8-11.78-16.53-18.93-22-.57-.43-1.15-.85-1.73-1.25l4.18-21c8.68,4.55,14.06,11.84,23.07,19.33,14.5,12.07,27.35,19.48,30.91,24.82S365.69,424.9,354.81,427.87Z" style="fill:none;stroke:#263238;stroke-linecap:round;stroke-linejoin:round;transform-origin:341.971px 395.029px" id="elz7di81euztl" class="animable"/><path d="M319,382.18a3.47,3.47,0,0,1-2,1.62,7,7,0,0,1-.69.23l-.19,0c-6.71,1.75-21.81-1.89-21.81-1.89s-9.89-4.7-10.49-5.81a27.22,27.22,0,0,1-1.11-2.7l-.27-.79s-3.56-2-4-3.56-1.19-2,1-2.28,14,0,14,0l-12.85-5.24s-8.51-4.29-9.3-5.8-1.78-2.51,2.57-1.91,13.85,3.36,13.85,3.36L295.2,359l-7.44-3.17s-14.64-1.77-11.87-6.32h8.31a85.79,85.79,0,0,1,14,1.78c2.42.74,18.42,10.68,18.42,10.68" style="fill:#fff;transform-origin:294.8px 367.008px" id="elbaf5p40cgl4" class="animable"/><g style="clip-path:url(#freepik--clip-path-5--inject-24);transform-origin:299.395px 379.108px" id="eldqbuj85fall" class="animable"><g id="elenif5d3391k"><path d="M316.1,384.07c-6.71,1.75-21.81-1.89-21.81-1.89s-9.89-4.7-10.49-5.81a27.22,27.22,0,0,1-1.11-2.7L294.83,375a5.15,5.15,0,0,0,0,5C296.18,382.43,311.56,384.89,316.1,384.07Z" style="fill:#f4cb3c;opacity:.4;transform-origin:299.395px 379.108px" class="animable"/></g></g><path d="M319,382.18a3.47,3.47,0,0,1-2,1.62,7,7,0,0,1-.69.23l-.19,0c-6.71,1.75-21.81-1.89-21.81-1.89s-9.89-4.7-10.49-5.81a27.22,27.22,0,0,1-1.11-2.7l-.27-.79s-3.56-2-4-3.56-1.19-2,1-2.28,14,0,14,0l-12.85-5.24s-8.51-4.29-9.3-5.8-1.78-2.51,2.57-1.91,13.85,3.36,13.85,3.36L295.2,359l-7.44-3.17s-14.64-1.77-11.87-6.32h8.31a85.79,85.79,0,0,1,14,1.78c2.42.74,18.42,10.68,18.42,10.68" style="fill:none;stroke:#263238;stroke-linecap:round;stroke-linejoin:round;transform-origin:294.8px 367.008px" id="el6ulkazsw17u" class="animable"/><line id="el2fxrsrxopho" x1="282.42" x2="297.03" y1="372.88" y2="375.03" style="fill:none;stroke:#263238;stroke-linecap:round;stroke-linejoin:round;transform-origin:289.725px 373.955px" class="animable"/><path d="M136.78,417.62l36.62,11,67-15.29S199.48,401.71,199.1,402,136.78,417.62,136.78,417.62Z" style="fill:#f4cb3c;transform-origin:188.59px 415.307px" id="elf12tyvfe5u" class="animable"/><g style="clip-path:url(#freepik--clip-path-6--inject-24);transform-origin:188.59px 415.307px" id="el15tddts6n1c" class="animable"><g id="elkva7rwl4u3"><path d="M136.78,417.62l36.62,11,67-15.29S199.48,401.71,199.1,402,136.78,417.62,136.78,417.62Z" style="fill-opacity:.7;opacity:.3;transform-origin:188.59px 415.307px" class="animable"/></g></g><path d="M136.78,417.62l36.62,11,67-15.29S199.48,401.71,199.1,402,136.78,417.62,136.78,417.62Z" style="fill:none;stroke:#263238;stroke-linecap:round;stroke-linejoin:round;transform-origin:188.59px 415.307px" id="el21iz6vwlz7t" class="animable"/><path d="M137.31,404.72c-2.57.18-3.21,9.44-.53,12.9l59.16-12.28,4.74-11.22Z" style="fill:#f4cb3c;transform-origin:167.866px 405.87px" id="elqozrqq0su5" class="animable"/><g style="clip-path:url(#freepik--clip-path-7--inject-24);transform-origin:167.866px 405.87px" id="el6sjlrd6agbe" class="animable"><g id="elcil5lpbpo7l"><path d="M137.31,404.72c-2.57.18-3.21,9.44-.53,12.9l59.16-12.28,4.74-11.22Z" style="fill-opacity:.7;opacity:.3;transform-origin:167.866px 405.87px" class="animable"/></g></g><path d="M137.31,404.72c-2.57.18-3.21,9.44-.53,12.9l59.16-12.28,4.74-11.22Z" style="fill:none;stroke:#263238;stroke-linecap:round;stroke-linejoin:round;transform-origin:167.866px 405.87px" id="el0vytewnxf11d" class="animable"/><path d="M237.53,404.59s-.88,4.87-.31,7.87l-63.89,14.46L139.65,417s-3.5-6.19-.45-11l61.54-10.45Z" style="fill:#fff;stroke:#263238;stroke-linecap:round;stroke-linejoin:round;transform-origin:187.741px 411.235px" id="elmmzmoymglzs" class="animable"/><polygon points="137.31 404.72 200.68 394.12 240.03 404.09 173.85 417.28 137.31 404.72" style="fill:#f4cb3c;stroke:#263238;stroke-linecap:round;stroke-linejoin:round;transform-origin:188.67px 405.7px" id="elir4lojeaof" class="animable"/><polyline points="139.56 410.64 173.07 420.62 227.92 409.58" style="fill:none;stroke:#263238;stroke-linecap:round;stroke-linejoin:round;transform-origin:183.74px 415.1px" id="elm1e1gr39f6s" class="animable"/><line id="eljy2aj2p2na" x1="237.04" x2="178.06" y1="410.6" y2="423.18" style="fill:none;stroke:#263238;stroke-linecap:round;stroke-linejoin:round;transform-origin:207.55px 416.89px" class="animable"/><path d="M140.35,414.57c.51.05,25.26,7.67,25.26,7.67" style="fill:none;stroke:#263238;stroke-linecap:round;stroke-linejoin:round;transform-origin:152.98px 418.405px" id="elcagclow960f" class="animable"/><line id="el93dt2dspmq" x1="232.22" x2="236.91" y1="408.29" y2="407.53" style="fill:none;stroke:#263238;stroke-linecap:round;stroke-linejoin:round;transform-origin:234.565px 407.91px" class="animable"/><line id="elifa3nhet1ep" x1="171.98" x2="169.49" y1="424.09" y2="423.53" style="fill:none;stroke:#263238;stroke-linecap:round;stroke-linejoin:round;transform-origin:170.735px 423.81px" class="animable"/><path d="M139.2,406a8.82,8.82,0,0,1,.45,11A10.41,10.41,0,0,1,139.2,406Z" style="fill:#263238;transform-origin:139.601px 411.5px" id="elethvcyyhest" class="animable"/><g style="clip-path:url(#freepik--clip-path-8--inject-24);transform-origin:139.601px 411.5px" id="elif8cchqvh29" class="animable"><g id="el88h2bsqrrs8"><path d="M139.2,406a8.82,8.82,0,0,1,.45,11A10.41,10.41,0,0,1,139.2,406Z" style="fill:#fff;fill-opacity:.7;opacity:.3;transform-origin:139.601px 411.5px" class="animable"/></g></g><path d="M139.2,406a8.82,8.82,0,0,1,.45,11A10.41,10.41,0,0,1,139.2,406Z" style="fill:none;stroke:#263238;stroke-linecap:round;stroke-linejoin:round;transform-origin:139.601px 411.5px" id="elptzvm33g5ss" class="animable"/><polygon points="276.07 420.62 340.02 423.24 333.79 445.25 255.12 442.25 276.07 420.62" style="fill:#fff;transform-origin:297.57px 432.935px" id="elta9rqbw5urq" class="animable"/><g style="clip-path:url(#freepik--clip-path-9--inject-24);transform-origin:297.57px 432.935px" id="el3qf1s3ssuzp" class="animable"><g id="eliar7dmx4kd"><polygon points="276.07 420.62 340.02 423.24 333.79 445.25 255.12 442.25 276.07 420.62" style="fill:#f4cb3c;opacity:.4;transform-origin:297.57px 432.935px" class="animable"/></g></g><polygon points="276.07 420.62 340.02 423.24 333.79 445.25 255.12 442.25 276.07 420.62" style="fill:none;stroke:#263238;stroke-linecap:round;stroke-linejoin:round;transform-origin:297.57px 432.935px" id="elkl2013kqgfk" class="animable"/></g><defs><filter id="active" height="200%"><feMorphology in="SourceAlpha" operator="dilate" radius="2" result="DILATED"/><feFlood flood-color="#32DFEC" flood-opacity="1" result="PINK"/><feComposite in="PINK" in2="DILATED" operator="in" result="OUTLINE"/><feMerge><feMergeNode in="OUTLINE"/><feMergeNode in="SourceGraphic"/></feMerge></filter><filter id="hover" height="200%"><feMorphology in="SourceAlpha" operator="dilate" radius="2" result="DILATED"/><feFlood flood-color="red" flood-opacity=".5" result="PINK"/><feComposite in="PINK" in2="DILATED" operator="in" result="OUTLINE"/><feMerge><feMergeNode in="OUTLINE"/><feMergeNode in="SourceGraphic"/></feMerge><feColorMatrix type="matrix" values="0 0 0 0 0 0 1 0 0 0 0 0 0 0 0 0 0 0 1 0"/></filter></defs><defs><clipPath id="freepik--clip-path--inject-24"><path d="M240.27,211.61a64.17,64.17,0,0,1-4.63,7.48A63,63,0,0,1,155.05,238c-1.39-.73-2.75-1.51-4.05-2.33s-2.57-1.66-3.79-2.56c-1.48-1.07-2.9-2.21-4.26-3.4l0,0a1.65,1.65,0,0,1-.24-.22l0,0a63.08,63.08,0,1,1,97.61-17.83Z" style="fill:#f4cb3c;stroke:#263238;stroke-linecap:round;stroke-linejoin:round"/></clipPath><clipPath id="freepik--clip-path-2--inject-24"><path d="M261.16,407.57a8.14,8.14,0,0,1-3.4-.93c-17-8.87-30.22-23.53-38.18-34.05A125.73,125.73,0,0,1,211.05,360l4.08-17.48s3.84,10,19.27,19.83,33.76,13.07,39.69,23C279.34,394,270.09,408,261.16,407.57Z" style="fill:#fff;stroke:#263238;stroke-linecap:round;stroke-linejoin:round"/></clipPath><clipPath id="freepik--clip-path-3--inject-24"><path d="M306.56,382.09s-6.31-.19-14.75.09c-12.76.4-30.39,1.84-38.45,6.53l-.38-.13L245.6,386l-.15-.22c-1.36-2-12.33-17.75-28-24.16l-22.16-61.92s23,1,35.57,21.78l6.31,2.28s37.55-11.12,58.57-7.12Z" style="fill:#f4cb3c;stroke:#263238;stroke-linecap:round;stroke-linejoin:round"/></clipPath><clipPath id="freepik--clip-path-4--inject-24"><path d="M354.81,427.87c-6.35,1.73-13.25-9.43-21.67-21.61h0c-5.56-8-11.78-16.53-18.93-22-.57-.43-1.15-.85-1.73-1.25l4.18-21c8.68,4.55,14.06,11.84,23.07,19.33,14.5,12.07,27.35,19.48,30.91,24.82S365.69,424.9,354.81,427.87Z" style="fill:#fff;stroke:#263238;stroke-linecap:round;stroke-linejoin:round"/></clipPath><clipPath id="freepik--clip-path-5--inject-24"><path d="M319,382.18a3.47,3.47,0,0,1-2,1.62,7,7,0,0,1-.69.23l-.19,0c-6.71,1.75-21.81-1.89-21.81-1.89s-9.89-4.7-10.49-5.81a27.22,27.22,0,0,1-1.11-2.7l-.27-.79s-3.56-2-4-3.56-1.19-2,1-2.28,14,0,14,0l-12.85-5.24s-8.51-4.29-9.3-5.8-1.78-2.51,2.57-1.91,13.85,3.36,13.85,3.36L295.2,359l-7.44-3.17s-14.64-1.77-11.87-6.32h8.31a85.79,85.79,0,0,1,14,1.78c2.42.74,18.42,10.68,18.42,10.68" style="fill:#fff;stroke:#263238;stroke-linecap:round;stroke-linejoin:round"/></clipPath><clipPath id="freepik--clip-path-6--inject-24"><path d="M136.78,417.62l36.62,11,67-15.29S199.48,401.71,199.1,402,136.78,417.62,136.78,417.62Z" style="fill:#f4cb3c;stroke:#263238;stroke-linecap:round;stroke-linejoin:round"/></clipPath><clipPath id="freepik--clip-path-7--inject-24"><path d="M137.31,404.72c-2.57.18-3.21,9.44-.53,12.9l59.16-12.28,4.74-11.22Z" style="fill:#f4cb3c;stroke:#263238;stroke-linecap:round;stroke-linejoin:round"/></clipPath><clipPath id="freepik--clip-path-8--inject-24"><path d="M139.2,406a8.82,8.82,0,0,1,.45,11A10.41,10.41,0,0,1,139.2,406Z" style="fill:#263238;stroke:#263238;stroke-linecap:round;stroke-linejoin:round"/></clipPath><clipPath id="freepik--clip-path-9--inject-24"><polygon points="276.07 420.62 340.02 423.24 333.79 445.25 255.12 442.25 276.07 420.62" style="fill:#fff;stroke:#263238;stroke-linecap:round;stroke-linejoin:round"/></clipPath></defs></svg>